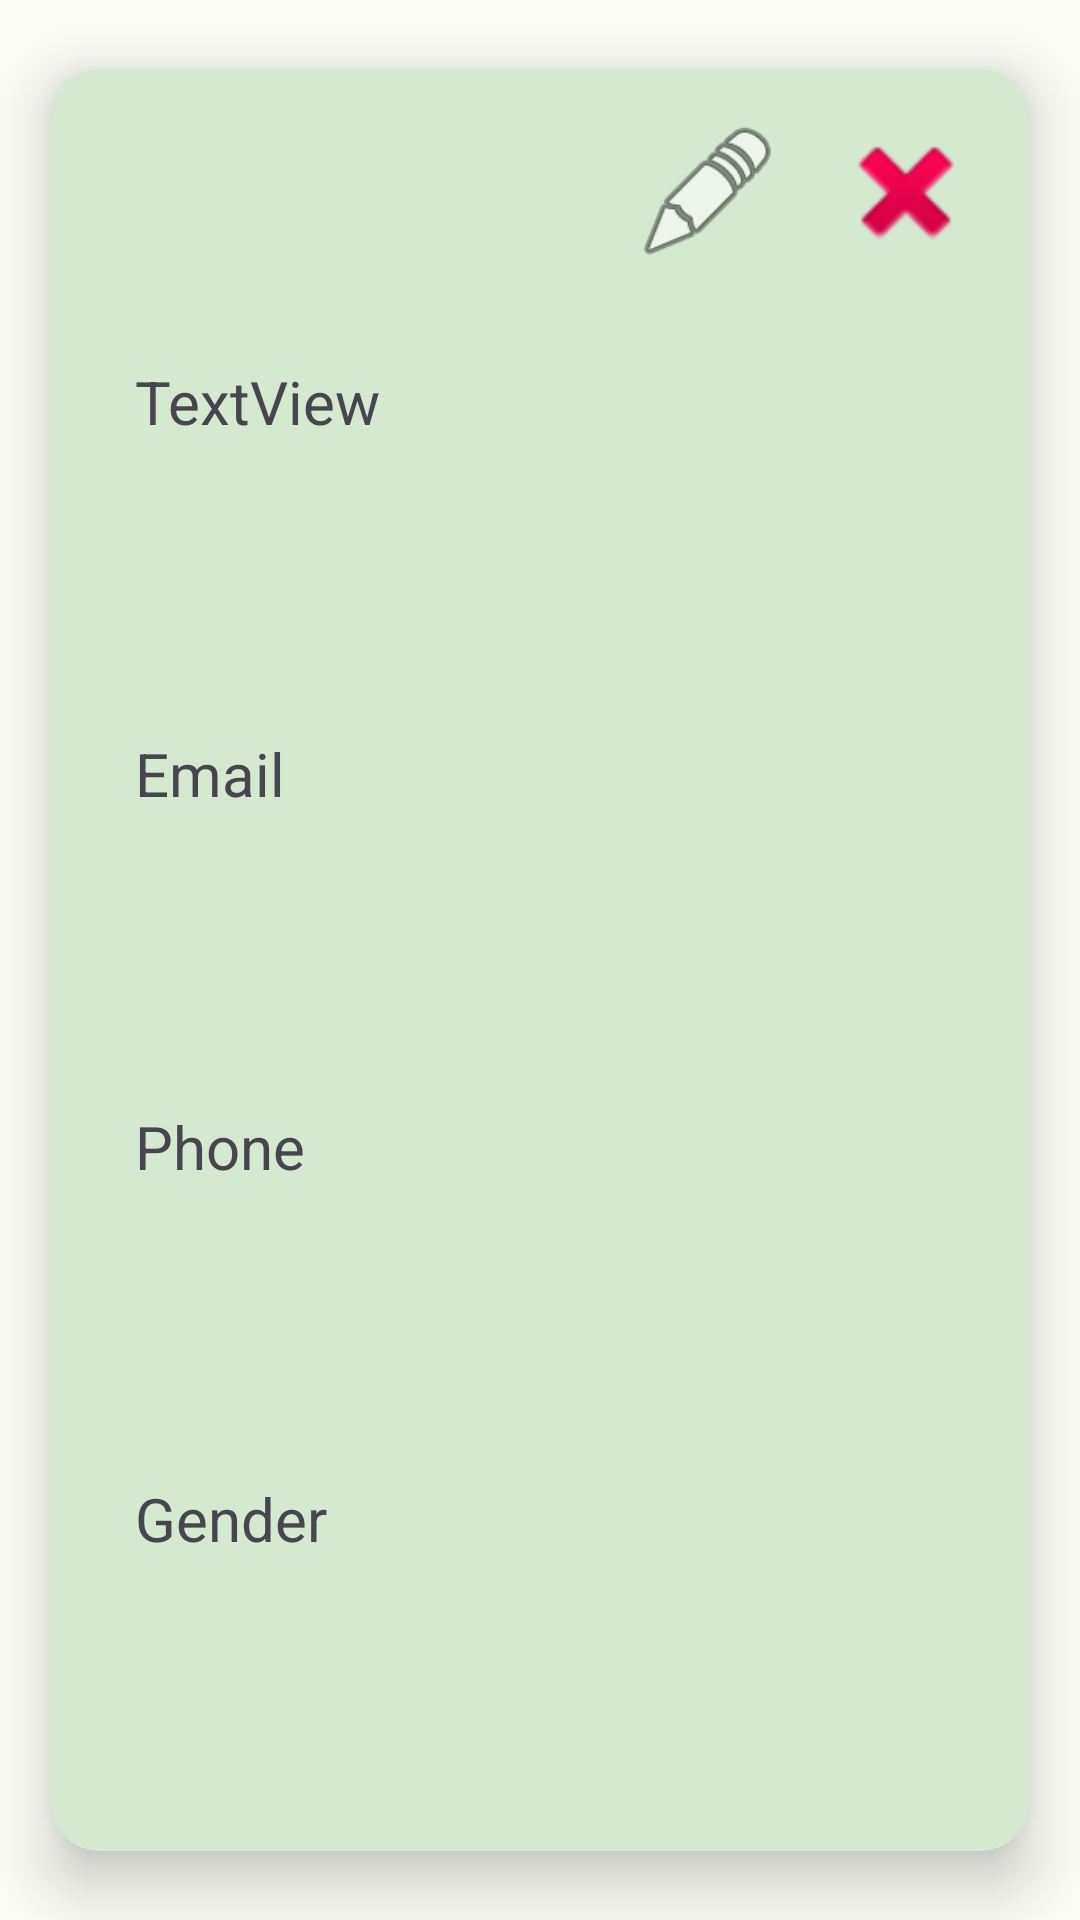

Produce the Android XML layout that renders to this screen, including the resource entries it uses.
<!-- AndroidManifest.xml: application theme Theme.Lab10API -->
<!-- res/layout/activity_listview_item.xml -->
<?xml version="1.0" encoding="utf-8"?>
<androidx.cardview.widget.CardView xmlns:android="http://schemas.android.com/apk/res/android"
    xmlns:app="http://schemas.android.com/apk/res-auto"
    xmlns:tools="http://schemas.android.com/tools"
    android:layout_width="match_parent"
    android:layout_height="wrap_content"
    app:cardCornerRadius="16dp"
    app:layout_constraintEnd_toEndOf="parent"
    app:layout_constraintStart_toStartOf="parent"
    app:layout_constraintTop_toTopOf="parent"
    app:cardUseCompatPadding="true"
    app:cardElevation="12dp"
    app:cardBackgroundColor="@color/md_theme_dark_onSecondaryContainer">

    <androidx.constraintlayout.widget.ConstraintLayout
        android:layout_width="match_parent"
        android:layout_height="match_parent"
        android:minHeight="200dp"
        android:paddingStart="28dp">

        <ImageView
            android:id="@+id/imageviewEdit"
            android:layout_width="50dp"
            android:layout_height="50dp"
            android:layout_marginEnd="16dp"
            app:layout_constraintBottom_toBottomOf="@+id/imageviewDelete"
            app:layout_constraintEnd_toStartOf="@+id/imageviewDelete"
            app:layout_constraintTop_toTopOf="@+id/imageviewDelete"
            app:layout_constraintVertical_bias="0.0"
            app:srcCompat="@android:drawable/ic_menu_edit" />

        <ImageView
            android:id="@+id/imageviewDelete"
            android:layout_width="50dp"
            android:layout_height="50dp"
            android:layout_marginTop="16dp"
            android:layout_marginEnd="16dp"
            app:layout_constraintEnd_toEndOf="parent"
            app:layout_constraintTop_toTopOf="parent"
            app:srcCompat="@android:drawable/ic_delete" />

        <TextView
            android:id="@+id/tvPhone"
            android:layout_width="wrap_content"
            android:layout_height="wrap_content"
            android:text="Phone"
            android:textSize="20dp"
            app:layout_constraintBottom_toTopOf="@+id/tvGender"
            app:layout_constraintStart_toStartOf="parent"
            app:layout_constraintTop_toBottomOf="@+id/tvEmail" />

        <TextView
            android:id="@+id/tvName"
            android:layout_width="wrap_content"
            android:layout_height="wrap_content"
            android:text="TextView"
            android:textSize="20dp"
            app:layout_constraintBottom_toTopOf="@+id/tvEmail"
            app:layout_constraintStart_toStartOf="parent"
            app:layout_constraintTop_toTopOf="parent" />

        <TextView
            android:id="@+id/tvEmail"
            android:layout_width="wrap_content"
            android:layout_height="wrap_content"
            android:text="Email"
            android:textSize="20dp"
            app:layout_constraintBottom_toTopOf="@+id/tvPhone"
            app:layout_constraintStart_toStartOf="parent"
            app:layout_constraintTop_toBottomOf="@+id/tvName" />

        <TextView
            android:id="@+id/tvGender"
            android:layout_width="wrap_content"
            android:layout_height="wrap_content"
            android:text="Gender"
            android:textSize="20dp"
            app:layout_constraintBottom_toBottomOf="parent"
            app:layout_constraintStart_toStartOf="parent"
            app:layout_constraintTop_toBottomOf="@+id/tvPhone" />
    </androidx.constraintlayout.widget.ConstraintLayout>

</androidx.cardview.widget.CardView>
<!-- resources referenced by this layout -->
<resources>
  <color name="md_theme_dark_onSecondaryContainer">#D5E8D0</color>
  <style name="Theme.Lab10API" parent="Base.Theme.Lab10API" />
  <style name="Base.Theme.Lab10API" parent="Theme.Material3.DayNight.NoActionBar">
          <item name="colorPrimary">@color/md_theme_light_primary</item>
          <item name="colorOnPrimary">@color/md_theme_light_onPrimary</item>
          <item name="colorPrimaryContainer">@color/md_theme_light_primaryContainer</item>
          <item name="colorOnPrimaryContainer">@color/md_theme_light_onPrimaryContainer</item>
          <item name="colorSecondary">@color/md_theme_light_secondary</item>
          <item name="colorOnSecondary">@color/md_theme_light_onSecondary</item>
          <item name="colorSecondaryContainer">@color/md_theme_light_secondaryContainer</item>
          <item name="colorOnSecondaryContainer">@color/md_theme_light_onSecondaryContainer</item>
          <item name="colorTertiary">@color/md_theme_light_tertiary</item>
          <item name="colorOnTertiary">@color/md_theme_light_onTertiary</item>
          <item name="colorTertiaryContainer">@color/md_theme_light_tertiaryContainer</item>
          <item name="colorOnTertiaryContainer">@color/md_theme_light_onTertiaryContainer</item>
          <item name="colorError">@color/md_theme_light_error</item>
          <item name="colorErrorContainer">@color/md_theme_light_errorContainer</item>
          <item name="colorOnError">@color/md_theme_light_onError</item>
          <item name="colorOnErrorContainer">@color/md_theme_light_onErrorContainer</item>
          <item name="android:colorBackground">@color/md_theme_light_background</item>
          <item name="colorOnBackground">@color/md_theme_light_onBackground</item>
          <item name="colorOutline">@color/md_theme_light_outline</item>
          <item name="colorOnSurfaceInverse">@color/md_theme_light_inverseOnSurface</item>
          <item name="colorSurfaceInverse">@color/md_theme_light_inverseSurface</item>
          <item name="colorSurface">@color/md_theme_light_surface</item>
          <item name="colorOnSurface">@color/md_theme_light_onSurface</item>
          <item name="colorSurfaceVariant">@color/md_theme_light_surfaceVariant</item>
          <item name="colorOnSurfaceVariant">@color/md_theme_light_onSurfaceVariant</item>
          <item name="colorPrimaryInverse">@color/md_theme_light_inversePrimary</item>
  
      </style>
  <color name="md_theme_light_primary">#206C2E</color>
  <color name="md_theme_light_onPrimary">#FFFFFF</color>
  <color name="md_theme_light_primaryContainer">#A6F5A7</color>
  <color name="md_theme_light_onPrimaryContainer">#002106</color>
  <color name="md_theme_light_secondary">#526350</color>
  <color name="md_theme_light_onSecondary">#FFFFFF</color>
  <color name="md_theme_light_secondaryContainer">#D5E8D0</color>
  <color name="md_theme_light_onSecondaryContainer">#101F10</color>
  <color name="md_theme_light_tertiary">#39656B</color>
  <color name="md_theme_light_onTertiary">#FFFFFF</color>
  <color name="md_theme_light_tertiaryContainer">#BCEBF2</color>
  <color name="md_theme_light_onTertiaryContainer">#001F23</color>
  <color name="md_theme_light_error">#BA1A1A</color>
  <color name="md_theme_light_errorContainer">#FFDAD6</color>
  <color name="md_theme_light_onError">#FFFFFF</color>
  <color name="md_theme_light_onErrorContainer">#410002</color>
  <color name="md_theme_light_background">#FCFDF7</color>
  <color name="md_theme_light_onBackground">#1A1C19</color>
  <color name="md_theme_light_outline">#72796F</color>
  <color name="md_theme_light_inverseOnSurface">#F0F1EB</color>
  <color name="md_theme_light_inverseSurface">#2F312D</color>
  <color name="md_theme_light_surface">#F9FAF4</color>
  <color name="md_theme_light_onSurface">#1A1C19</color>
  <color name="md_theme_light_surfaceVariant">#DEE5D9</color>
  <color name="md_theme_light_onSurfaceVariant">#424940</color>
  <color name="md_theme_light_inversePrimary">#8BD88D</color>
</resources>
